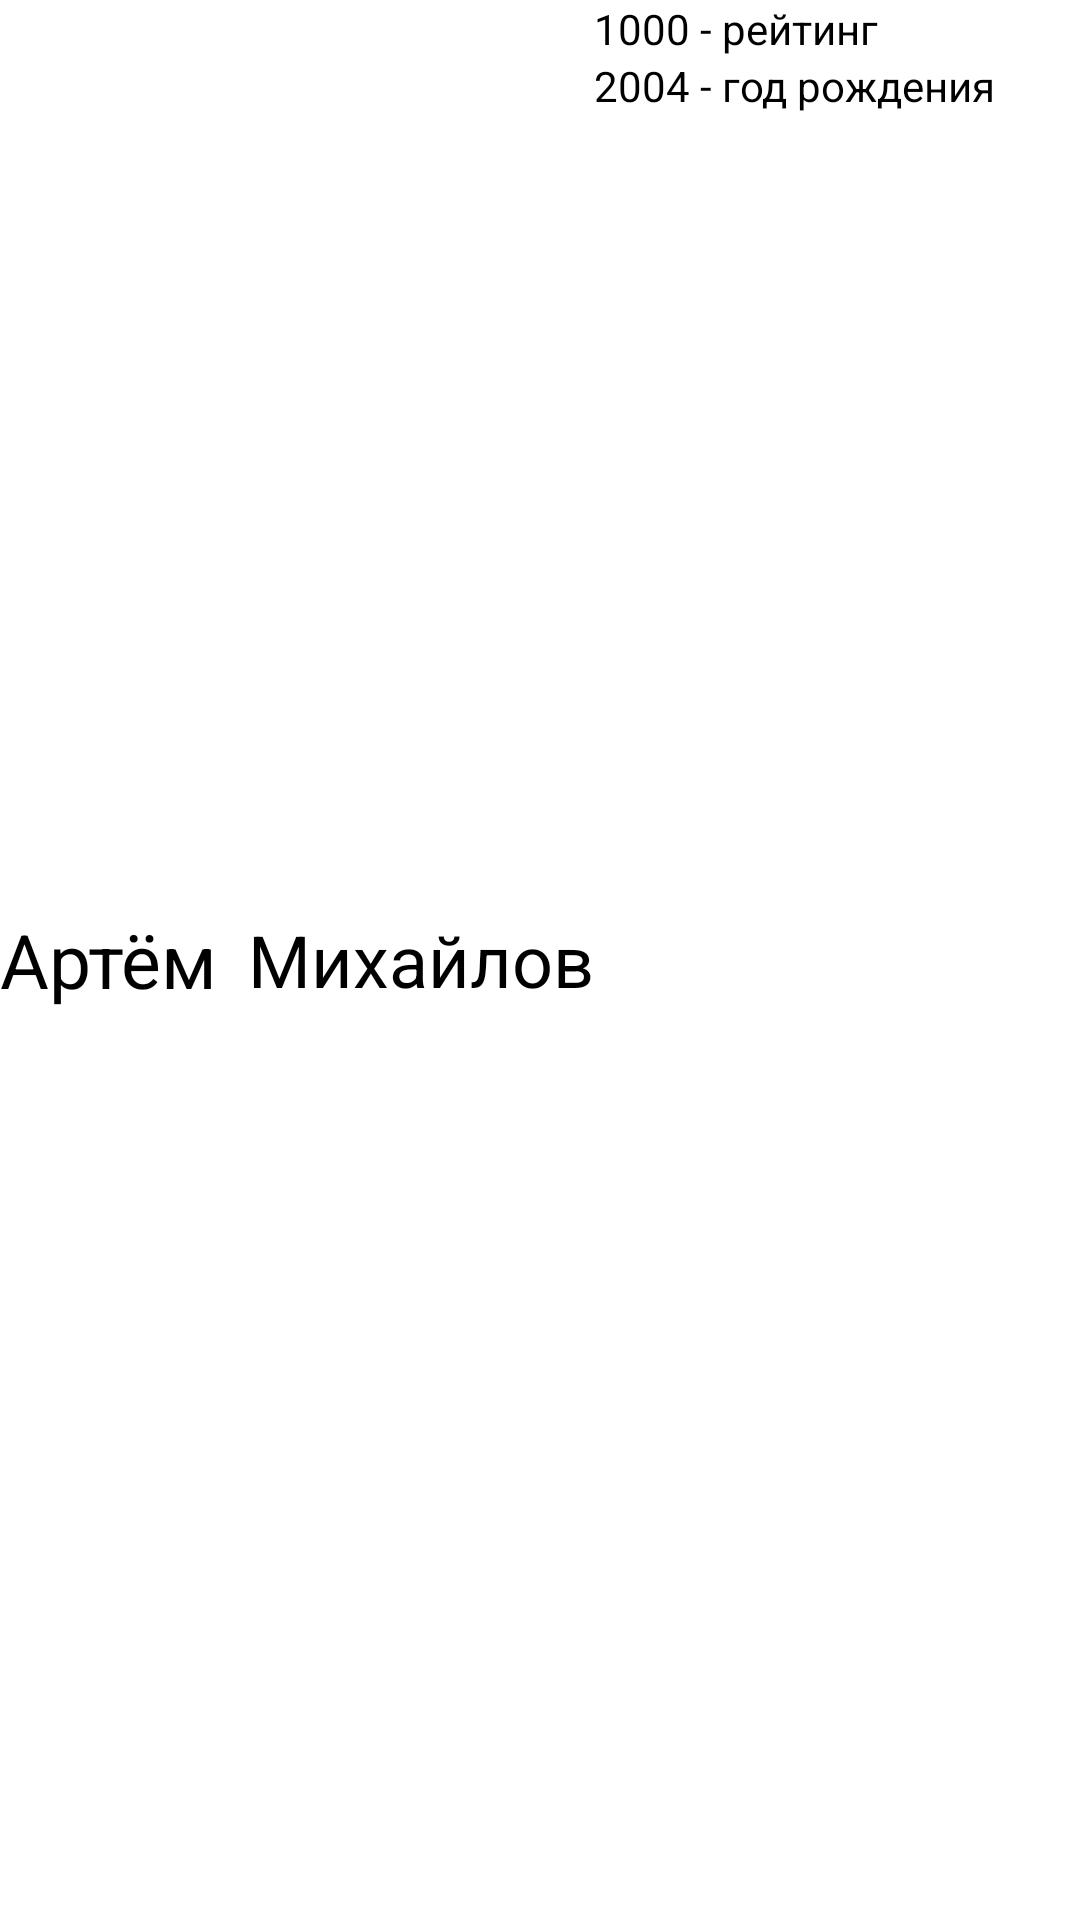

The Android layout XML behind this screen, and the referenced resources:
<!-- AndroidManifest.xml: application theme AppTheme -->
<!-- res/layout/adapter_item_table.xml -->
<?xml version="1.0" encoding="utf-8"?>
<LinearLayout xmlns:android="http://schemas.android.com/apk/res/android"
              android:layout_width="match_parent"
              android:layout_height="wrap_content"
              android:gravity="center_vertical"
              android:textSize="30sp"
>
    <TextView
            android:id="@+id/name"
            android:layout_width="wrap_content"
            android:layout_height="wrap_content"
            android:textSize="25sp"

            android:text="Артём" android:textColor="#000000"/>
    <Space
            android:layout_width="10dp"
            android:layout_height="match_parent"/>
    <TextView
            android:id="@+id/surname"
            android:layout_width="wrap_content"
            android:layout_height="wrap_content"
            android:textSize="24sp"
            android:textColor="@android:color/black"

            android:text="Михайлов"/>
    <LinearLayout
            android:orientation="vertical"
            android:layout_width="wrap_content"
            android:layout_height="match_parent">
        <TextView
                android:text="@string/_1000"
                android:layout_width="wrap_content"
                android:layout_height="wrap_content" android:id="@+id/TextRating" android:textColor="#000000"/>
        <TextView
                android:text="@string/_2004"
                android:layout_width="wrap_content"
                android:layout_height="wrap_content" android:id="@+id/TextYearOfBirth" android:textColor="#000000"/>
    </LinearLayout>
    <LinearLayout
            android:orientation="vertical"
            android:layout_width="match_parent"
            android:layout_height="match_parent">
        <TextView
                android:text=" - рейтинг"
                android:layout_width="match_parent"
                android:layout_height="wrap_content" android:id="@+id/textView11" android:textColor="#000000"/>
        <TextView
                android:text=" - год рождения"
                android:layout_width="match_parent"
                android:layout_height="wrap_content" android:id="@+id/textView12" android:textColor="#000000"/>
    </LinearLayout>
</LinearLayout>
<!-- resources referenced by this layout -->
<resources>
  <string name="_1000">1000</string>
  <string name="_2004">2004</string>
  <style name="AppTheme" parent="Theme.MaterialComponents.Light">
          
          <item name="colorPrimary">@color/colorPrimary</item>
          <item name="colorPrimaryDark">@color/colorPrimaryDark</item>
          <item name="colorAccent">@color/colorAccent</item>
          <item name="android:windowFullscreen">true</item>
          <item name="android:windowContentOverlay">@null</item>
          <item name="android:windowNoTitle">true</item>
      </style>
  <!-- not gathered from this repository: default colours our renderer supplied (Android Studio template values) -->
  <color name="colorPrimary">#FF6200EE</color>
  <color name="colorPrimaryDark">#FF3700B3</color>
  <color name="colorAccent">#FF03DAC5</color>
</resources>
